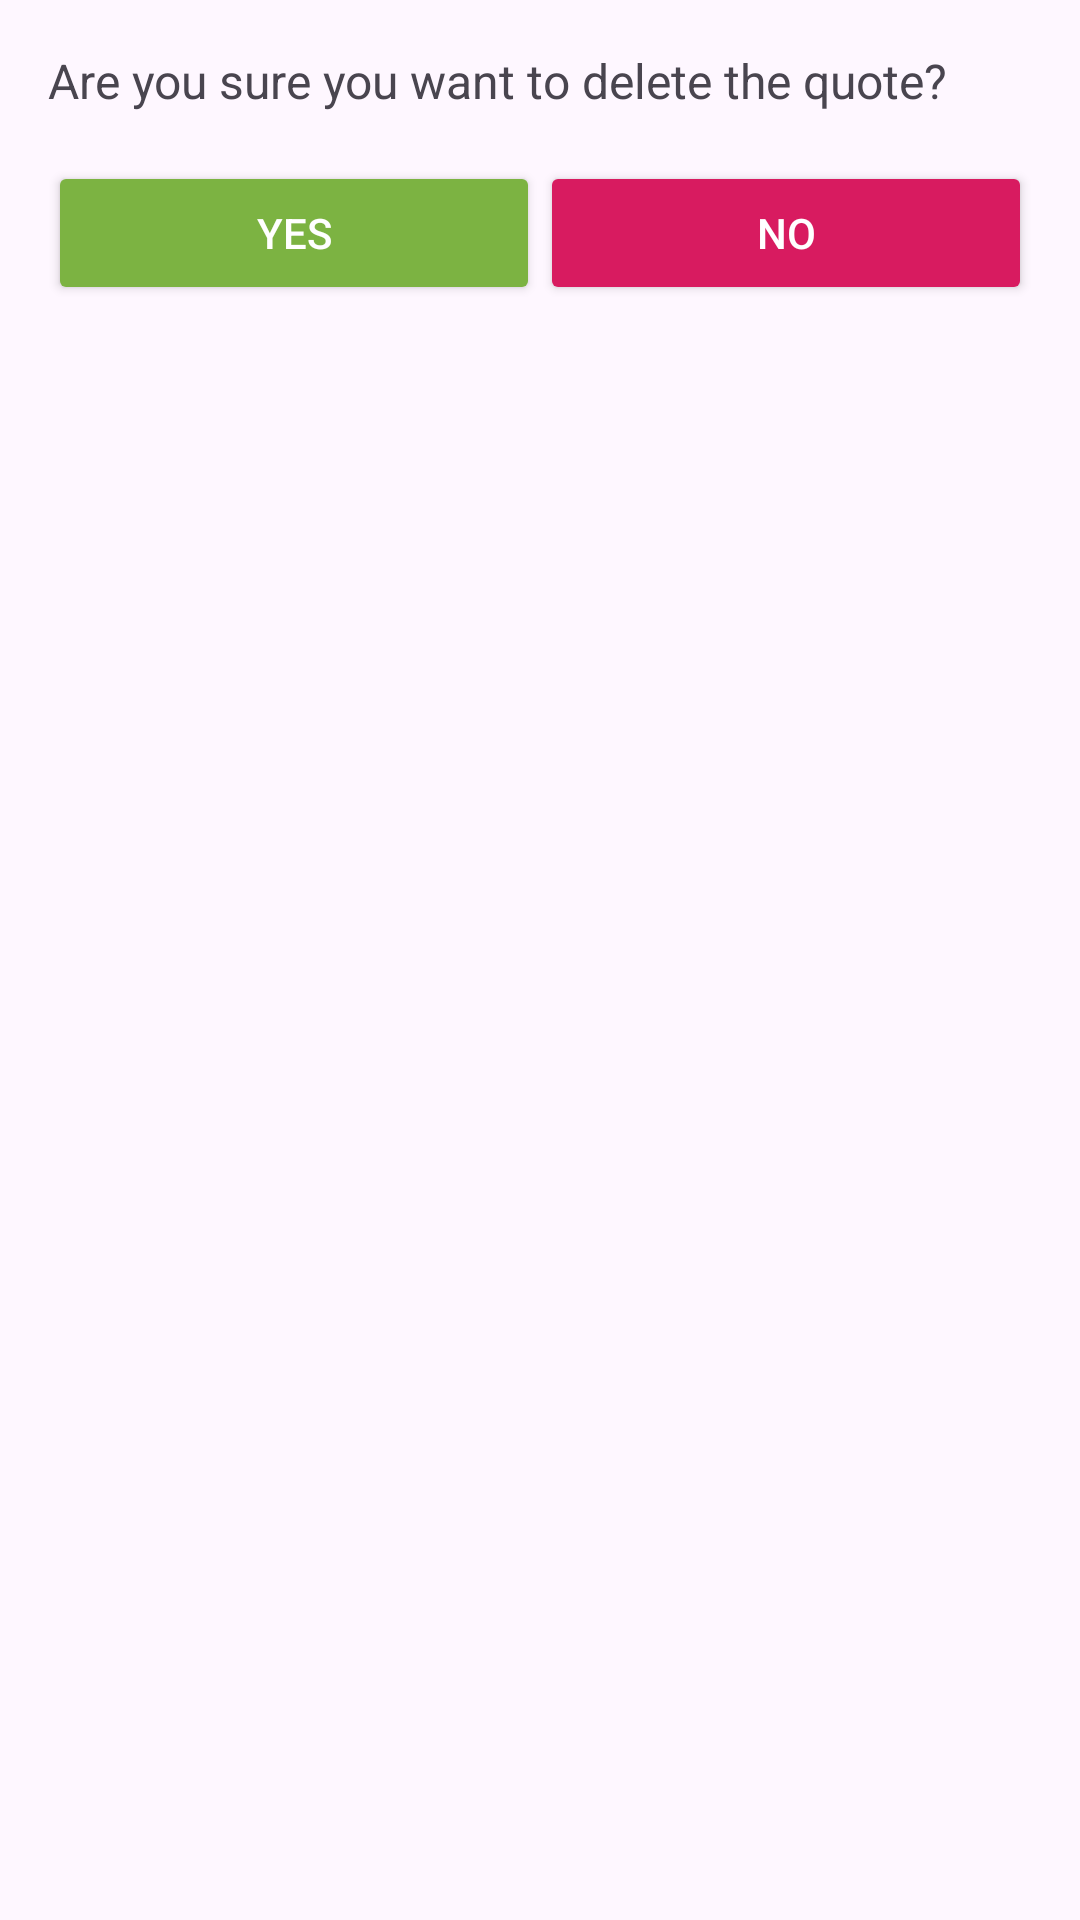

Layout XML and referenced resources for this Android screen:
<!-- AndroidManifest.xml: application theme Theme.FireBase8 -->
<!-- res/layout/dialog_delete_quote.xml -->
<?xml version="1.0" encoding="utf-8"?>
<LinearLayout xmlns:android="http://schemas.android.com/apk/res/android"
    android:layout_width="match_parent"
    android:layout_height="wrap_content"
    android:orientation="vertical"
    android:padding="16dp">

    <TextView
        android:id="@+id/deleteMessageTextView"
        android:layout_width="match_parent"
        android:layout_height="wrap_content"
        android:text="Are you sure you want to delete the quote?"
        android:textSize="16sp" />

    <LinearLayout
        android:layout_width="match_parent"
        android:layout_height="wrap_content"
        android:orientation="horizontal"
        android:layout_marginTop="16dp">

        <Button
            android:id="@+id/btnYes"
            android:layout_width="0dp"
            android:layout_height="wrap_content"
            android:layout_weight="1"
            android:text="Yes"
            android:backgroundTint="#7CB342"
            android:textColor="@android:color/white"/>

        <Button
            android:id="@+id/btnNo"
            android:layout_width="0dp"
            android:layout_height="wrap_content"
            android:layout_weight="1"
            android:text="No"
            android:backgroundTint="#D81B60"
            android:textColor="@android:color/white"/>

    </LinearLayout>
</LinearLayout>
<!-- resources referenced by this layout -->
<resources>
  <style name="Theme.FireBase8" parent="Base.Theme.FireBase8" />
  <style name="Base.Theme.FireBase8" parent="Theme.Material3.DayNight.NoActionBar">
          
          
      </style>
</resources>
